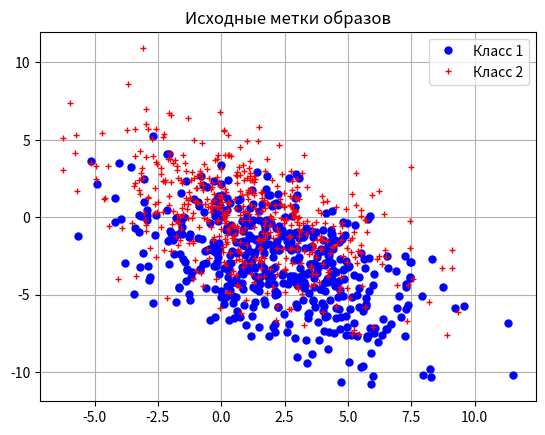
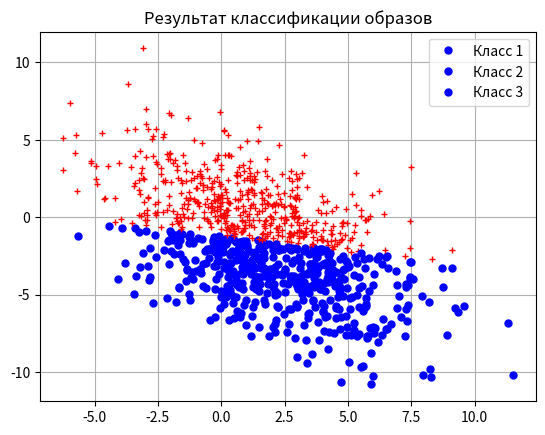
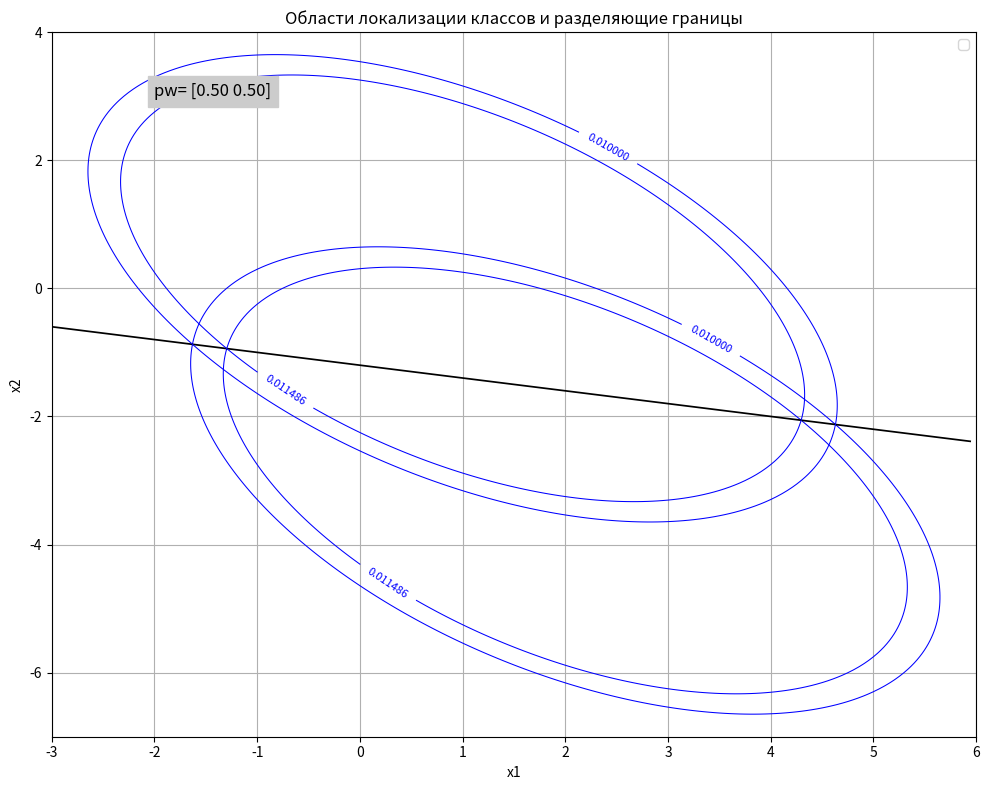

These charts were generated, in order, by the following Python code:
import numpy as np
import matplotlib.pyplot as plt
from scipy.stats import norm, multivariate_normal
from scipy.linalg import cholesky, inv


def randncor(n, N, C):
    try:
        A = cholesky(C)
        m = n
    except:
        m = np.linalg.matrix_rank(C) - 1

    u = np.random.randn(m, N)
    x = A.T @ u
    return x, m


n = 2
M = 2
K = 1000

m = np.array([[2, 1], [-3, 0]])
pw = np.array([1, 1])
np_sum = np.sum(pw)
pw = pw / np_sum

C = np.array([[8, -4], [-4, 8]])
C_ = inv(C)

Ks = np.floor(pw * K).astype(int)
Ks[-1] = K - np.sum(Ks[:-1])

label = ['bo', 'r+', 'k*', 'gx']
IMS = np.array([]).reshape(2, 0)

plt.figure()
plt.title('Исходные метки образов')

for i in range(M):
    ims_temp, _ = randncor(n, Ks[i], C)
    ims = m[:, i:i + 1] + ims_temp
    plt.plot(ims[0, :], ims[1, :], label[i], markersize=5, linewidth=1)
    IMS = np.hstack((IMS, ims))

plt.legend(['Класс 1', 'Класс 2', 'Класс 3'])
plt.grid(True)

G = np.zeros((M, n + 1))
PIJ = np.zeros((M, M))
l0_ = np.zeros((M, M))

for i in range(M):
    G[i, 0:n] = (C_ @ m[:, i]).T
    G[i, n] = -0.5 * m[:, i].T @ C_ @ m[:, i]

    for j in range(i + 1, M):
        l0_[i, j] = np.log(pw[j] / pw[i])
        h = 0.5 * (m[:, i] - m[:, j]).T @ C_ @ (m[:, i] - m[:, j])
        sD = np.sqrt(2 * h)
        PIJ[i, j] = norm.cdf(l0_[i, j], loc=h, scale=sD)
        PIJ[j, i] = 1 - norm.cdf(l0_[i, j], loc=-h, scale=sD)

    PIJ[i, i] = 1 - np.sum(PIJ[i, :])

plt.figure()
plt.title('Результат классификации образов')

for i in range(K):
    z = np.concatenate((IMS[:, i], [1]))
    u = G @ z + np.log(pw)
    iai = np.argmax(u)
    plt.plot(IMS[0, i], IMS[1, i], label[iai], markersize=5, linewidth=1)

plt.legend(['Класс 1', 'Класс 2', 'Класс 3'])
plt.grid(True)

Pc_ = np.zeros((M, M))

for k in range(K):
    for i in range(M):
        x_temp, _ = randncor(n, 1, C)
        x = m[:, i:i + 1] + x_temp
        x_ext = np.concatenate((x.flatten(), [1]))
        u = G @ x_ext + np.log(pw)
        iai = np.argmax(u)
        Pc_[i, iai] += 1

Pc_ = Pc_ / K

print('Теоретическая матрица вероятностей ошибок:')
print(PIJ)
print('Экспериментальная матрица вероятностей ошибок:')
print(Pc_)

if n == 2:
    D = 1
    xmin1 = -4 * np.sqrt(D) + np.min(m[0, :])
    xmax1 = 4 * np.sqrt(D) + np.max(m[0, :])
    xmin2 = -4 * np.sqrt(D) + np.min(m[1, :])
    xmax2 = 4 * np.sqrt(D) + np.max(m[1, :])
    x1 = np.arange(xmin1, xmax1, 0.05)
    x2 = np.arange(xmin2, xmax2, 0.05)
    X1, X2 = np.meshgrid(x1, x2)
    x12 = np.column_stack((X1.ravel(), X2.ravel()))

    plt.figure(figsize=(10, 8))
    plt.title('Области локализации классов и разделяющие границы')
    plt.xlabel('x1')
    plt.ylabel('x2')
    plt.grid(True)
    plt.axis([xmin1, xmax1, xmin2, xmax2])

    for i in range(M):
        f2 = multivariate_normal.pdf(x12, mean=m[:, i], cov=C)
        f3 = f2.reshape(X1.shape)
        contour_levels = [0.01, 0.5 * np.max(f3)]
        CS = plt.contour(X1, X2, f3, levels=contour_levels, colors='b', linewidths=0.75)
        plt.clabel(CS, inline=True, fontsize=8)

        for j in range(i + 1, M):
            wij = C_ @ (m[:, i] - m[:, j])
            wij0 = -0.5 * (m[:, i] + m[:, j]).T @ C_ @ (m[:, i] - m[:, j])
            f4 = x12 @ wij + wij0
            f5 = f4.reshape(X1.shape)
            CS_ = plt.contour(X1, X2, f5, levels=[l0_[i, j] + 0.0001], colors='k', linewidths=1.25)

    strv1 = 'pw='
    strv2 = np.array2string(pw, formatter={'float_kind': lambda x: "%.2f" % x})
    plt.text(xmin1 + 1, xmax2 - 1, f'{strv1} {strv2}',
             horizontalalignment='left',
             backgroundcolor=[0.8, 0.8, 0.8],
             fontsize=12)

    plt.legend(['wi', 'gij(x)=0'])
    plt.tight_layout()

plt.show()
